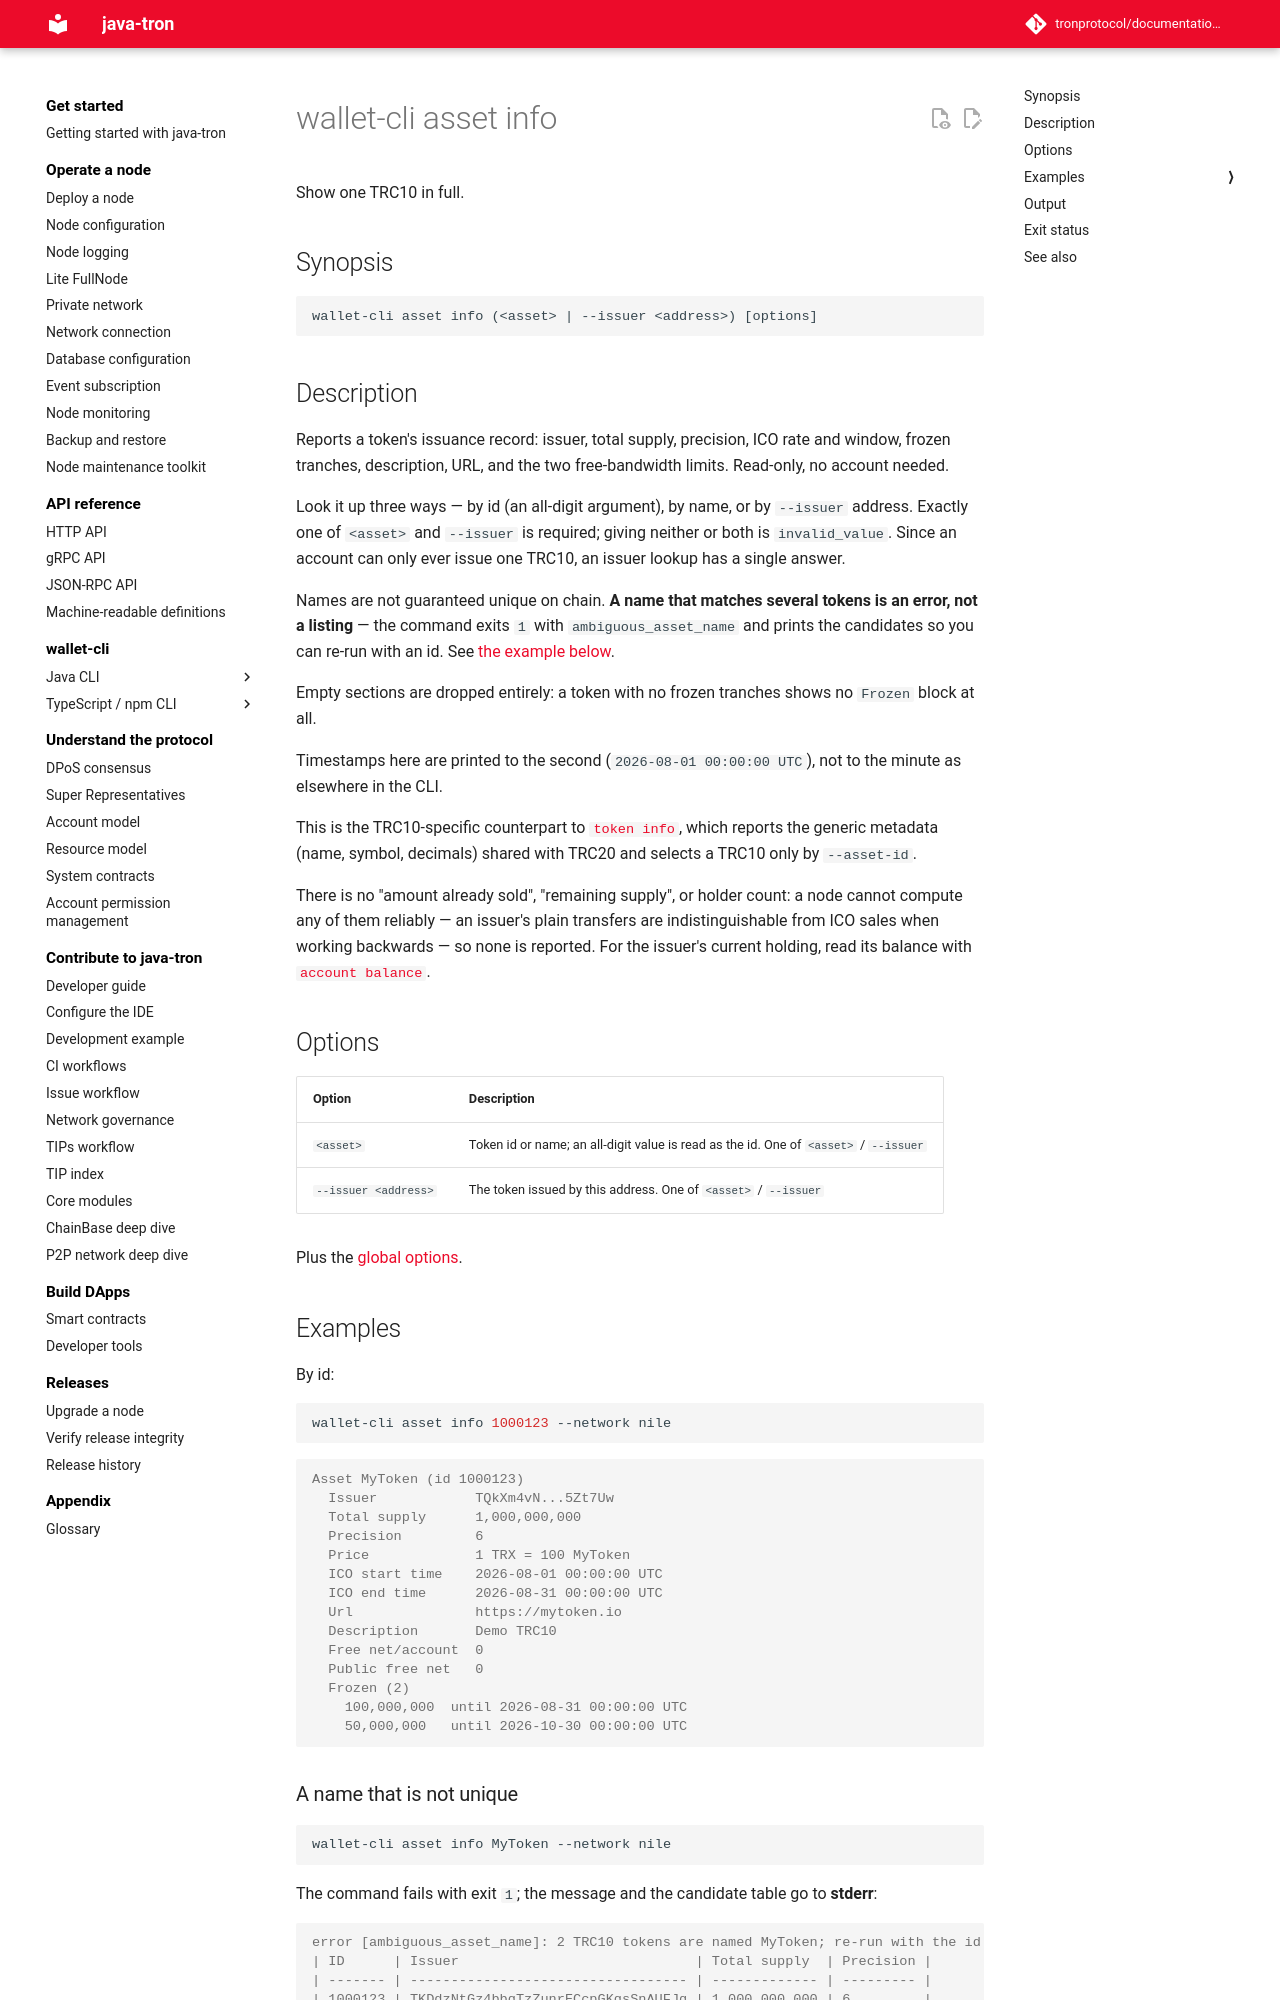

repository: tronprotocol/documentation-en · page: clients/wallet-cli/typescript/commands/asset/info/index.html · generator: mkdocs

# wallet-cli asset info

Show one TRC10 in full.

## Synopsis

```
wallet-cli asset info (<asset> | --issuer <address>) [options]
```

## Description

Reports a token's issuance record: issuer, total supply, precision, ICO rate and window, frozen tranches, description, URL, and the two free-bandwidth limits. Read-only, no account needed.

Look it up three ways — by id (an all-digit argument), by name, or by `--issuer` address. Exactly one of `<asset>` and `--issuer` is required; giving neither or both is `invalid_value`. Since an account can only ever issue one TRC10, an issuer lookup has a single answer.

Names are not guaranteed unique on chain. **A name that matches several tokens is an error, not a listing** — the command exits `1` with `ambiguous_asset_name` and prints the candidates so you can re-run with an id. See [the example below](#a-name-that-is-not-unique).

Empty sections are dropped entirely: a token with no frozen tranches shows no `Frozen` block at all.

Timestamps here are printed to the second (`2026-08-01 00:00:00 UTC`), not to the minute as elsewhere in the CLI.

This is the TRC10-specific counterpart to [`token info`](../token/info.md), which reports the generic metadata (name, symbol, decimals) shared with TRC20 and selects a TRC10 only by `--asset-id`.

There is no "amount already sold", "remaining supply", or holder count: a node cannot compute any of them reliably — an issuer's plain transfers are indistinguishable from ICO sales when working backwards — so none is reported. For the issuer's current holding, read its balance with [`account balance`](../account/balance.md).

## Options

| Option | Description |
|---|---|
| `<asset>` | Token id or name; an all-digit value is read as the id. One of `<asset>` / `--issuer` |
| `--issuer <address>` | The token issued by this address. One of `<asset>` / `--issuer` |

Plus the [global options](../index.md#global-options-every-command).

## Examples

By id:

```bash
wallet-cli asset info 1000123 --network nile
```

```console
Asset MyToken (id 1000123)
  Issuer            TQkXm4vN...5Zt7Uw
  Total supply      1,000,000,000
  Precision         6
  Price             1 TRX = 100 MyToken
  ICO start time    2026-08-01 00:00:00 UTC
  ICO end time      2026-08-31 00:00:00 UTC
  Url               https://mytoken.io
  Description       Demo TRC10
  Free net/account  0
  Public free net   0
  Frozen (2)
    100,000,000  until 2026-08-31 00:00:00 UTC
    50,000,000   until 2026-10-30 00:00:00 UTC
```
